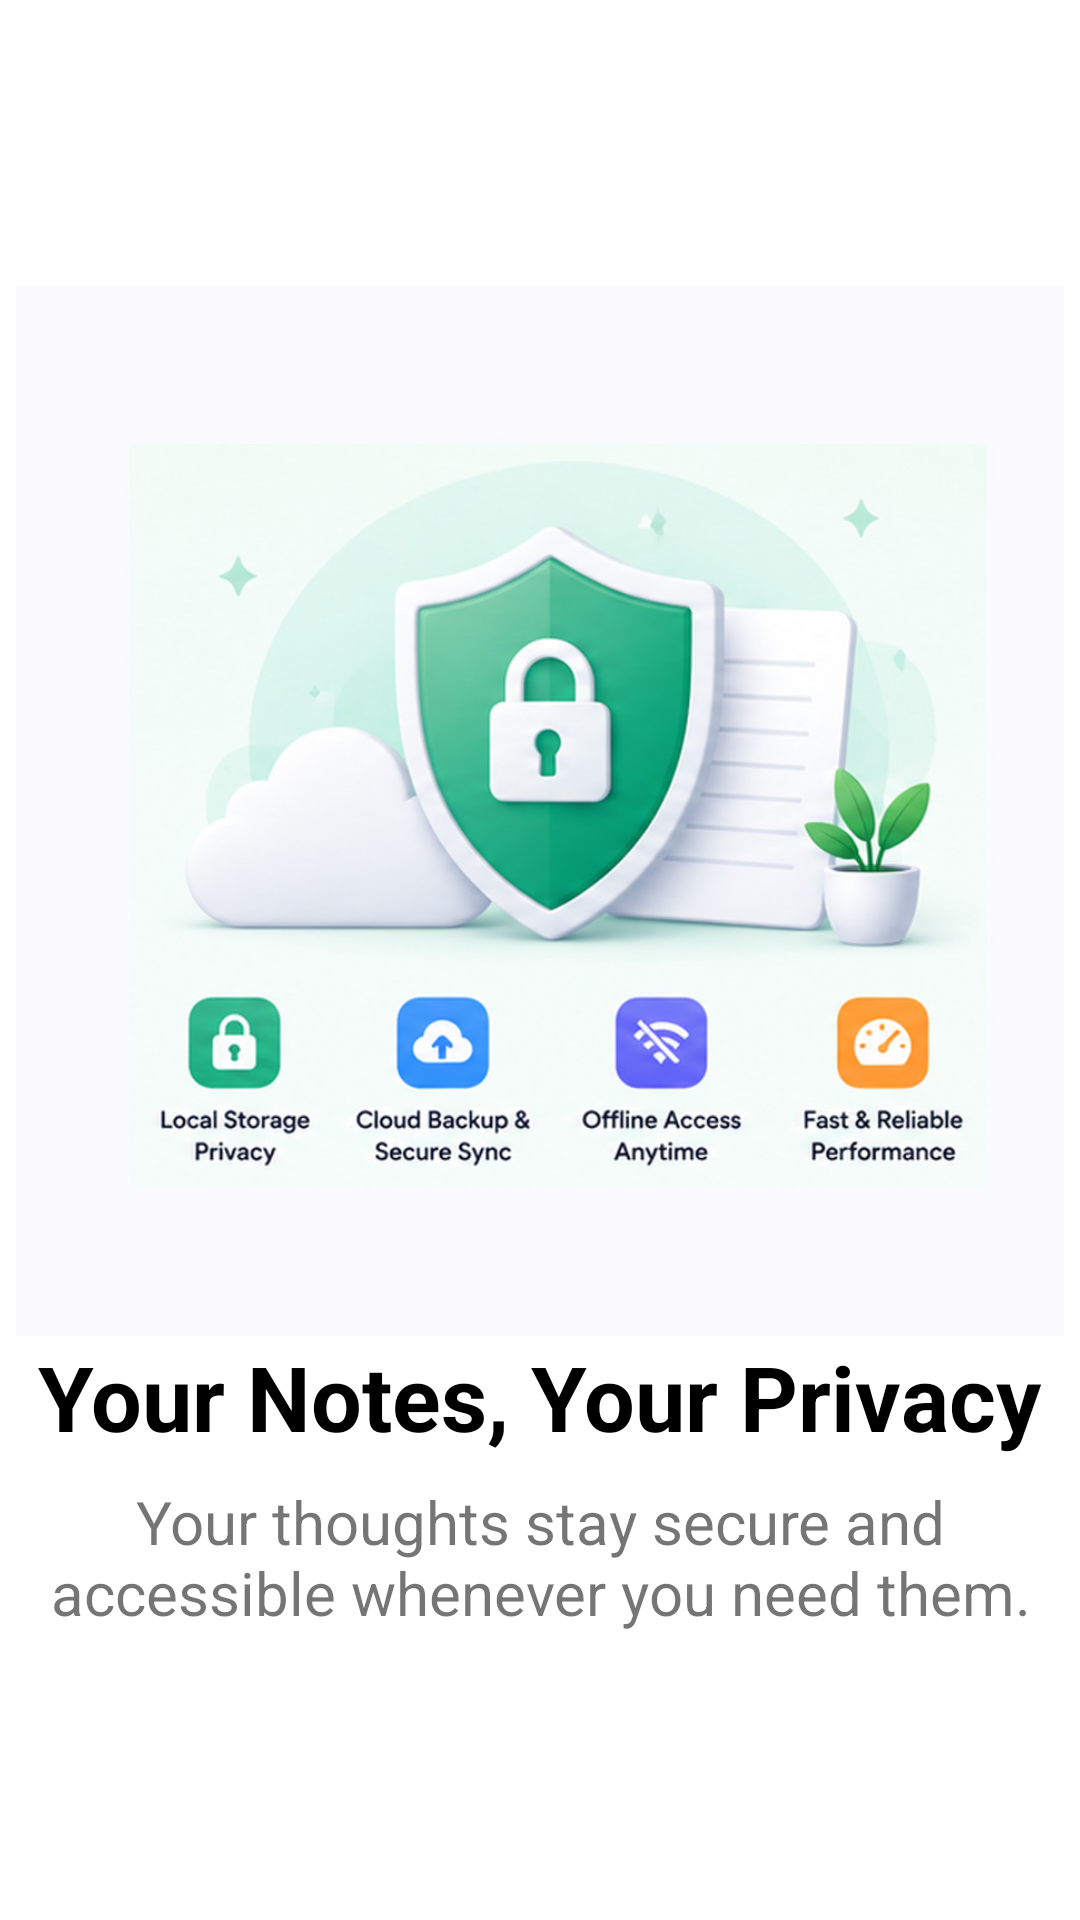

Here is an Android app screen rendered from its layout file. Give the layout XML and the strings, colors and styles it references.
<!-- AndroidManifest.xml: application theme Theme.Notiz -->
<!-- res/layout/fragment_privacy.xml -->
<?xml version="1.0" encoding="utf-8"?>
<LinearLayout
    xmlns:android="http://schemas.android.com/apk/res/android"
    xmlns:tools="http://schemas.android.com/tools"
    android:layout_width="match_parent"
    android:layout_height="match_parent"
    android:orientation="vertical"
    android:gravity="center"
    tools:context=".fragments.PrivacyFragment">

    <ImageView
        android:layout_width="350dp"
        android:layout_height="350dp"
        android:src="@drawable/privacy"/>

    <TextView
        android:layout_width="wrap_content"
        android:layout_height="wrap_content"
        android:text="@string/fragment_title_privacy"
        android:textStyle="bold"
        android:textSize="30sp"
        android:textColor="@color/black"/>

    <TextView
        android:layout_width="wrap_content"
        android:layout_height="wrap_content"
        android:layout_marginTop="8dp"
        android:textAlignment="center"
        android:text="@string/fragment_subtitle_privacy"
        android:textSize="20sp"/>

</LinearLayout>
<!-- resources referenced by this layout -->
<resources>
  <color name="black">#FF000000</color>
  <!-- drawable privacy: jpg bitmap (drawable, 111067 bytes) -->
  <string name="fragment_subtitle_privacy">Your thoughts stay secure and accessible whenever you need them.</string>
  <string name="fragment_title_privacy">Your Notes, Your Privacy</string>
  <style name="Theme.Notiz" parent="Theme.MaterialComponents.DayNight.NoActionBar">
          
          <item name="colorPrimary">@color/primaryColor</item>
          <item name="colorPrimaryVariant">@color/primaryDark</item>
          <item name="colorOnPrimary">@color/white</item>
          
          <item name="colorSecondary">@color/accentColor</item>
          <item name="colorSecondaryVariant">@color/offWhiteColor</item>
          <item name="colorOnSecondary">@color/black</item>
          
          <item name="android:statusBarColor">?attr/colorPrimaryVariant</item>
          
      </style>
  <color name="primaryColor">#4F46E5</color>
  <color name="primaryDark">#3730A3</color>
  <color name="white">#FFFFFFFF</color>
  <color name="accentColor">#06B6D4</color>
  <color name="offWhiteColor">#F8FAFC</color>
</resources>
